Photos from the image-classification dataset "lego-image-classification" in the GitHub repository tvuylsteke/lego-image-classification. Its 3 classes are: no brick, brick 2x4, brick 1x2.

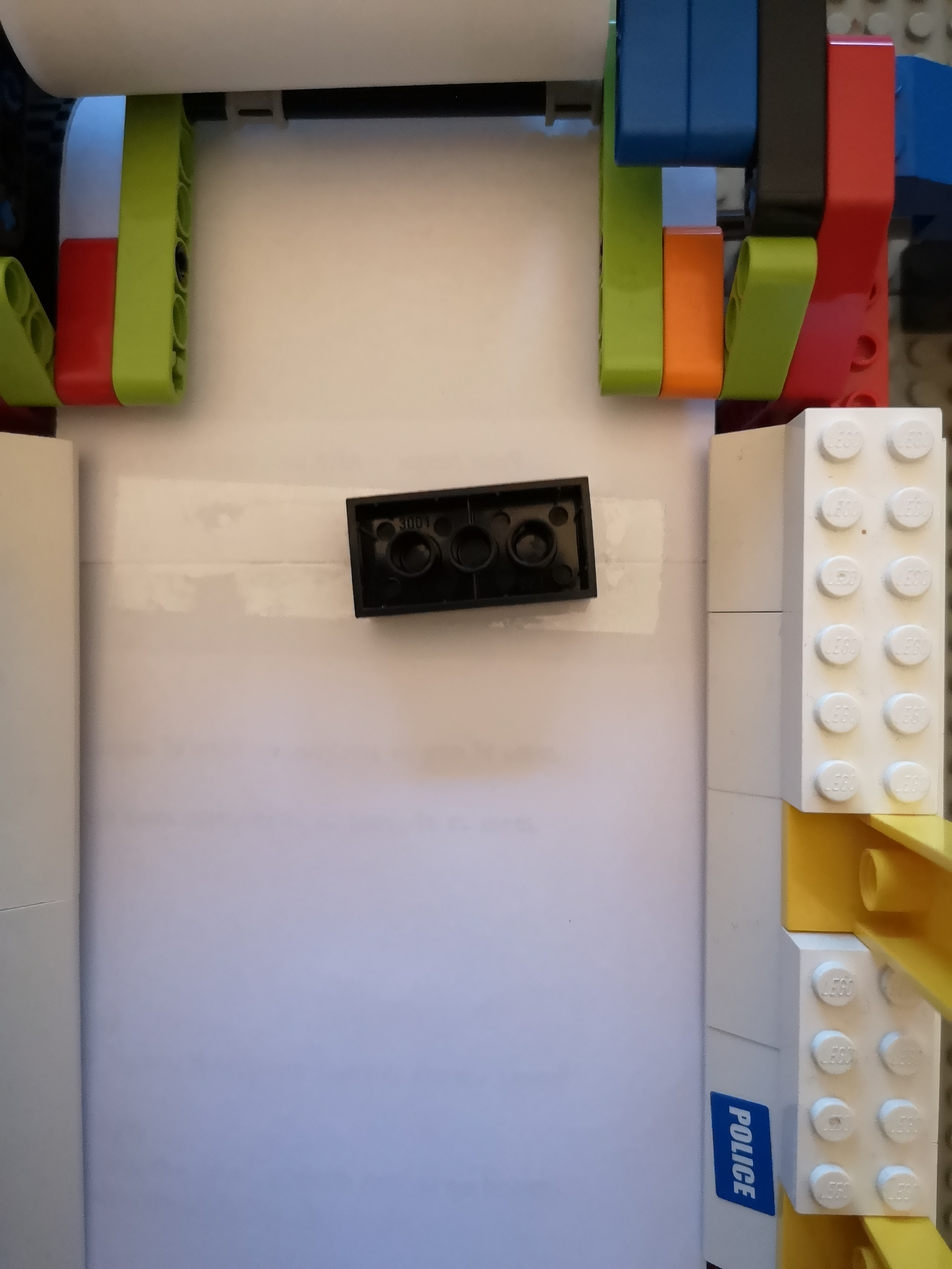
Label: brick 2x4

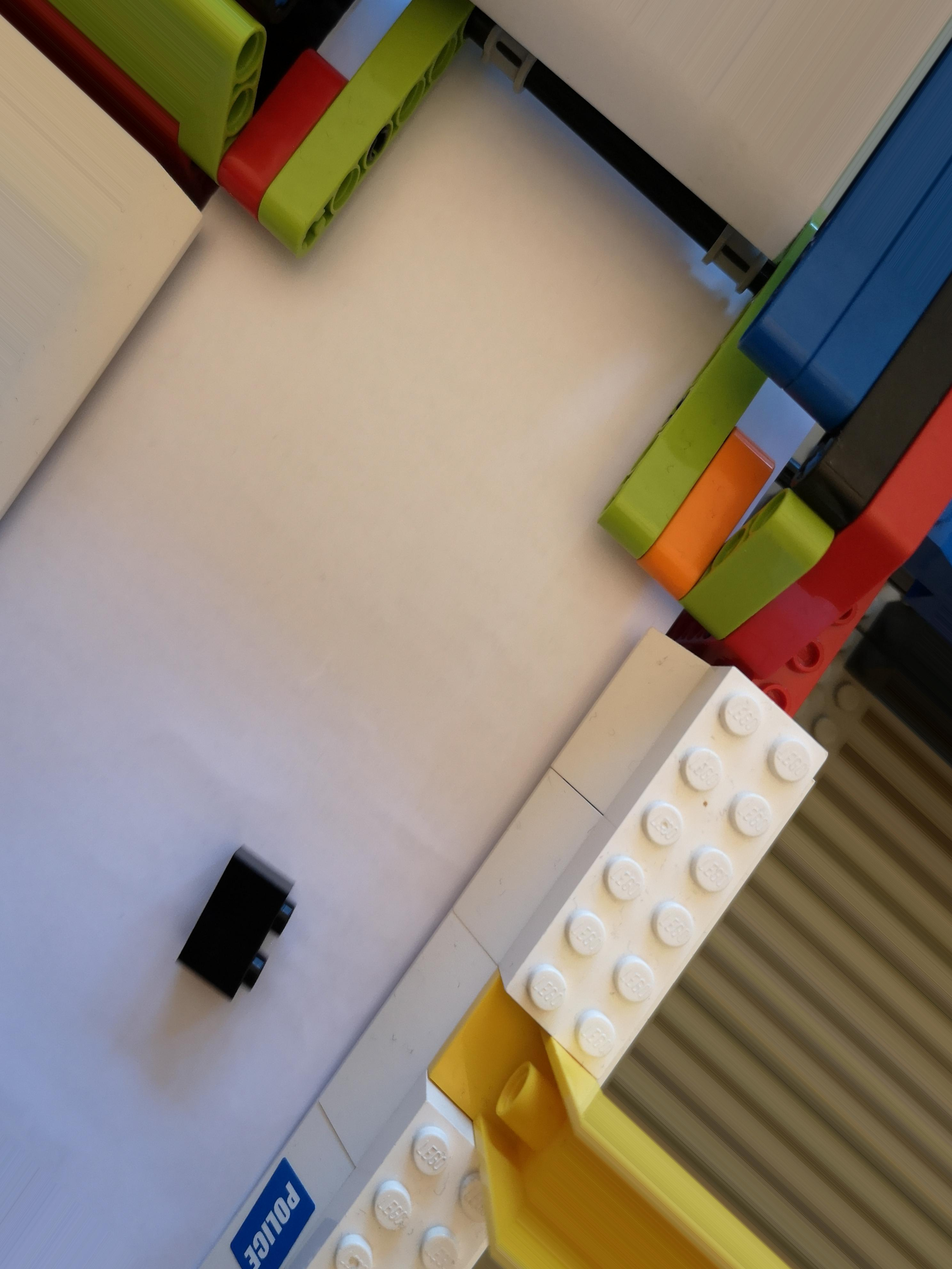
Label: brick 1x2

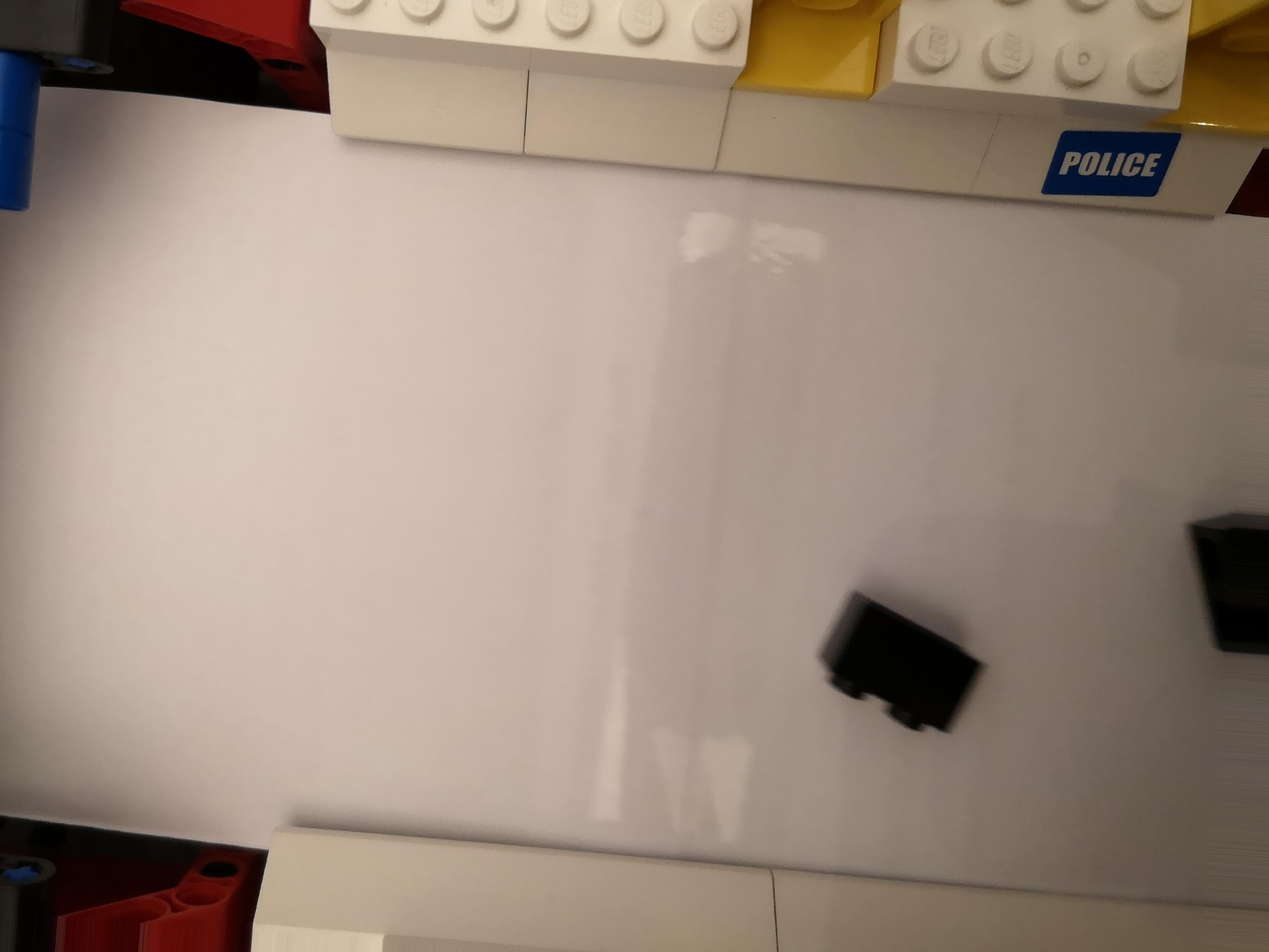
Label: brick 1x2

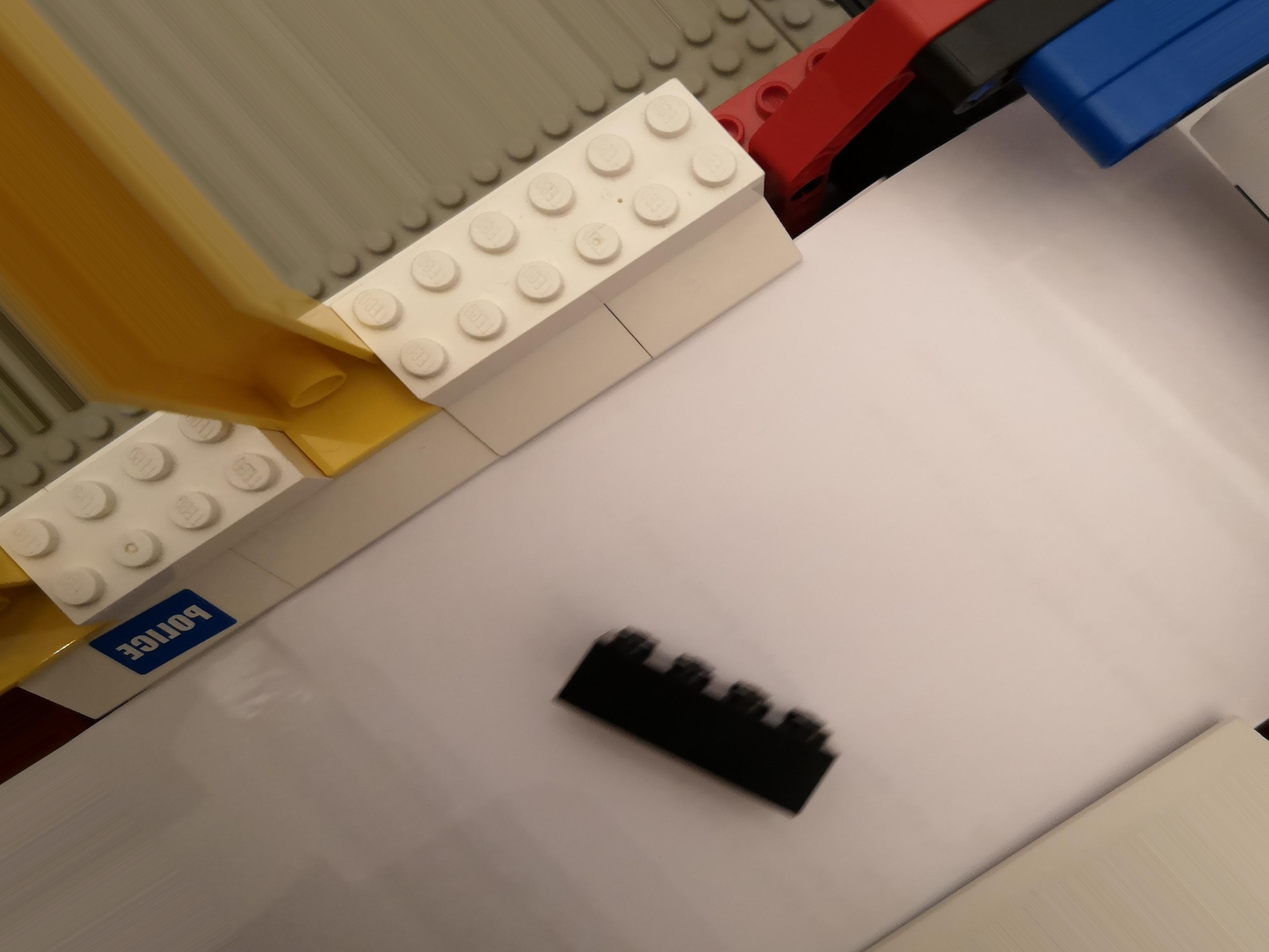
Label: brick 2x4

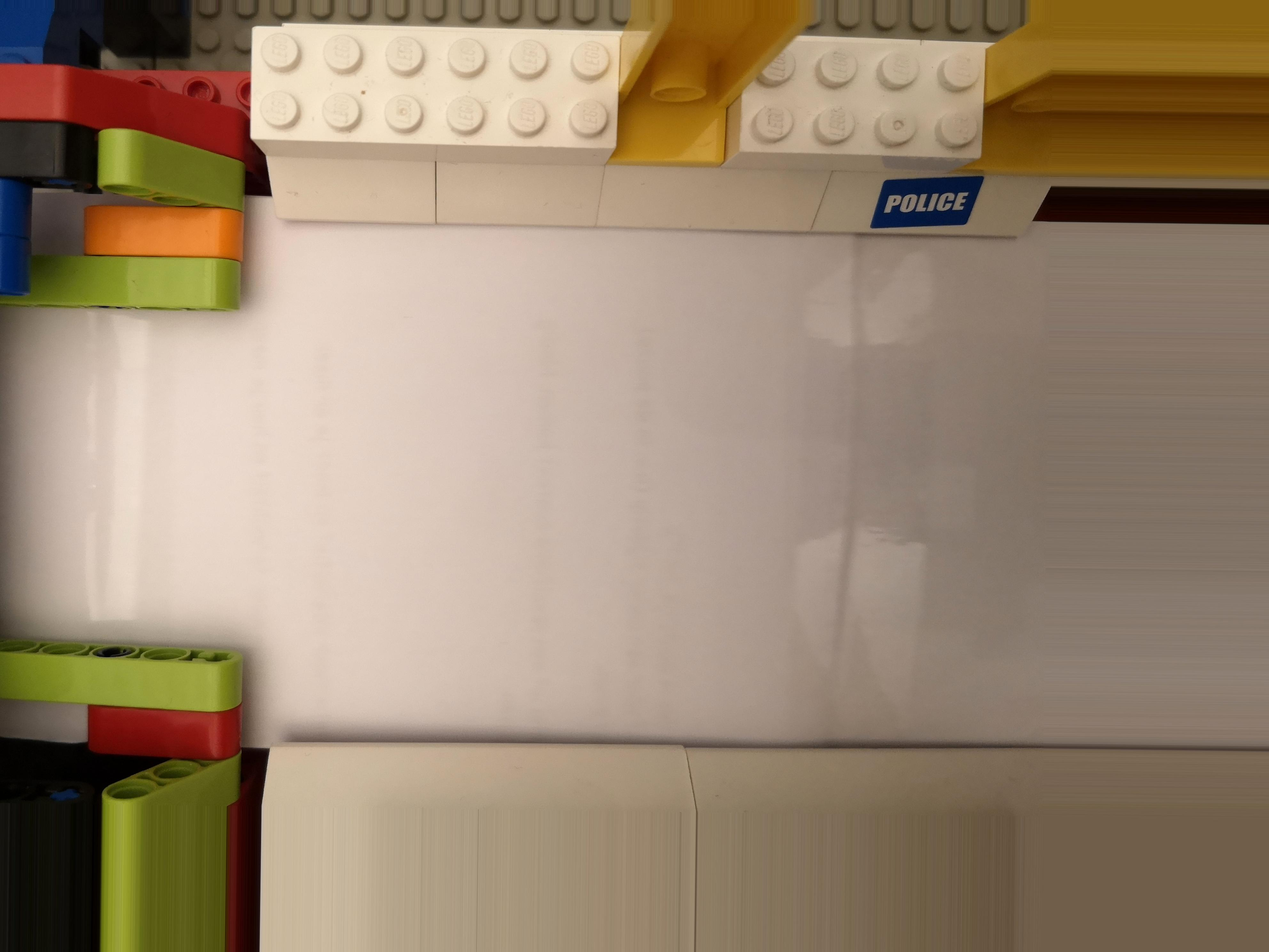
Label: no brick

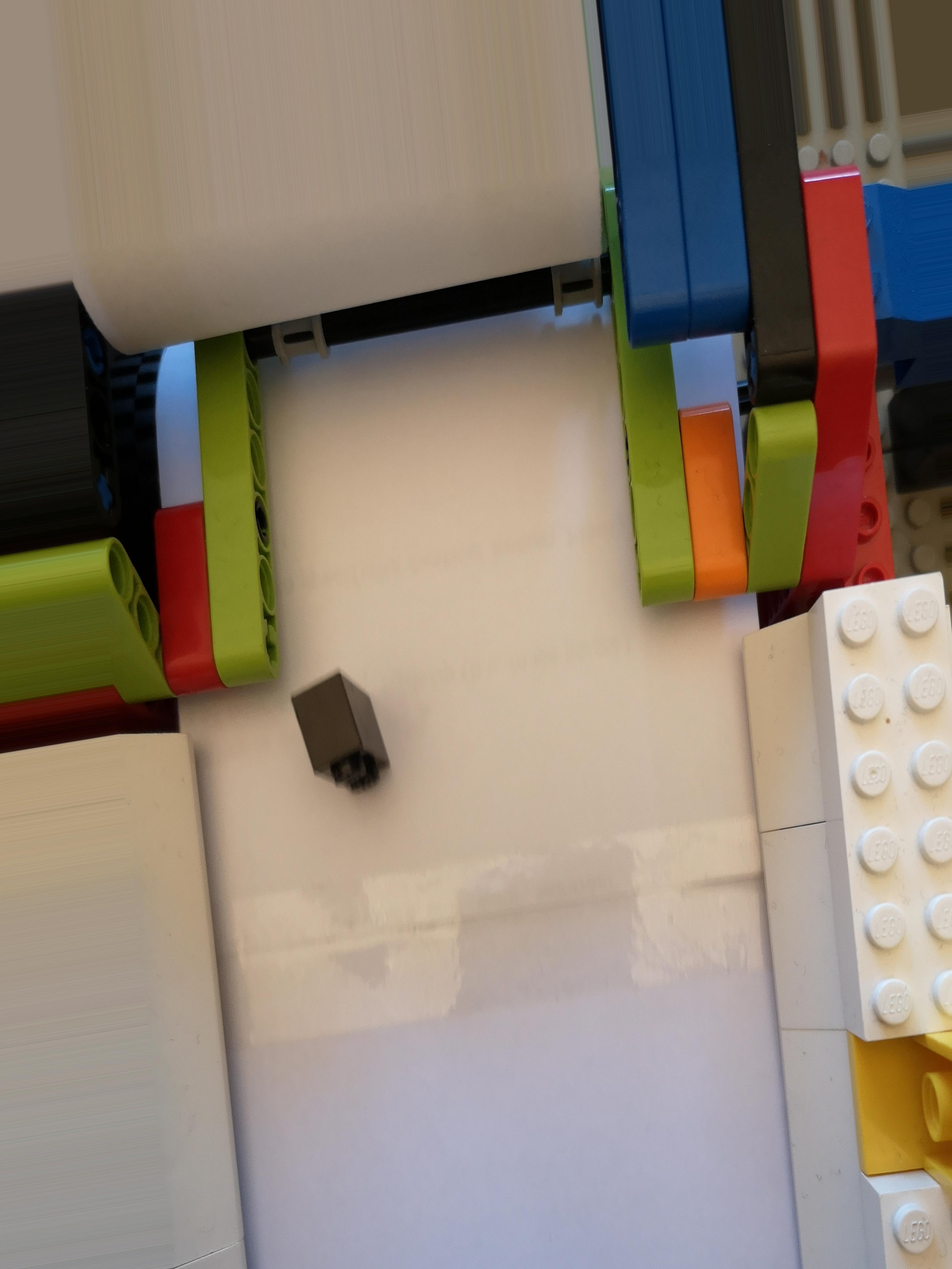
Label: brick 1x2
